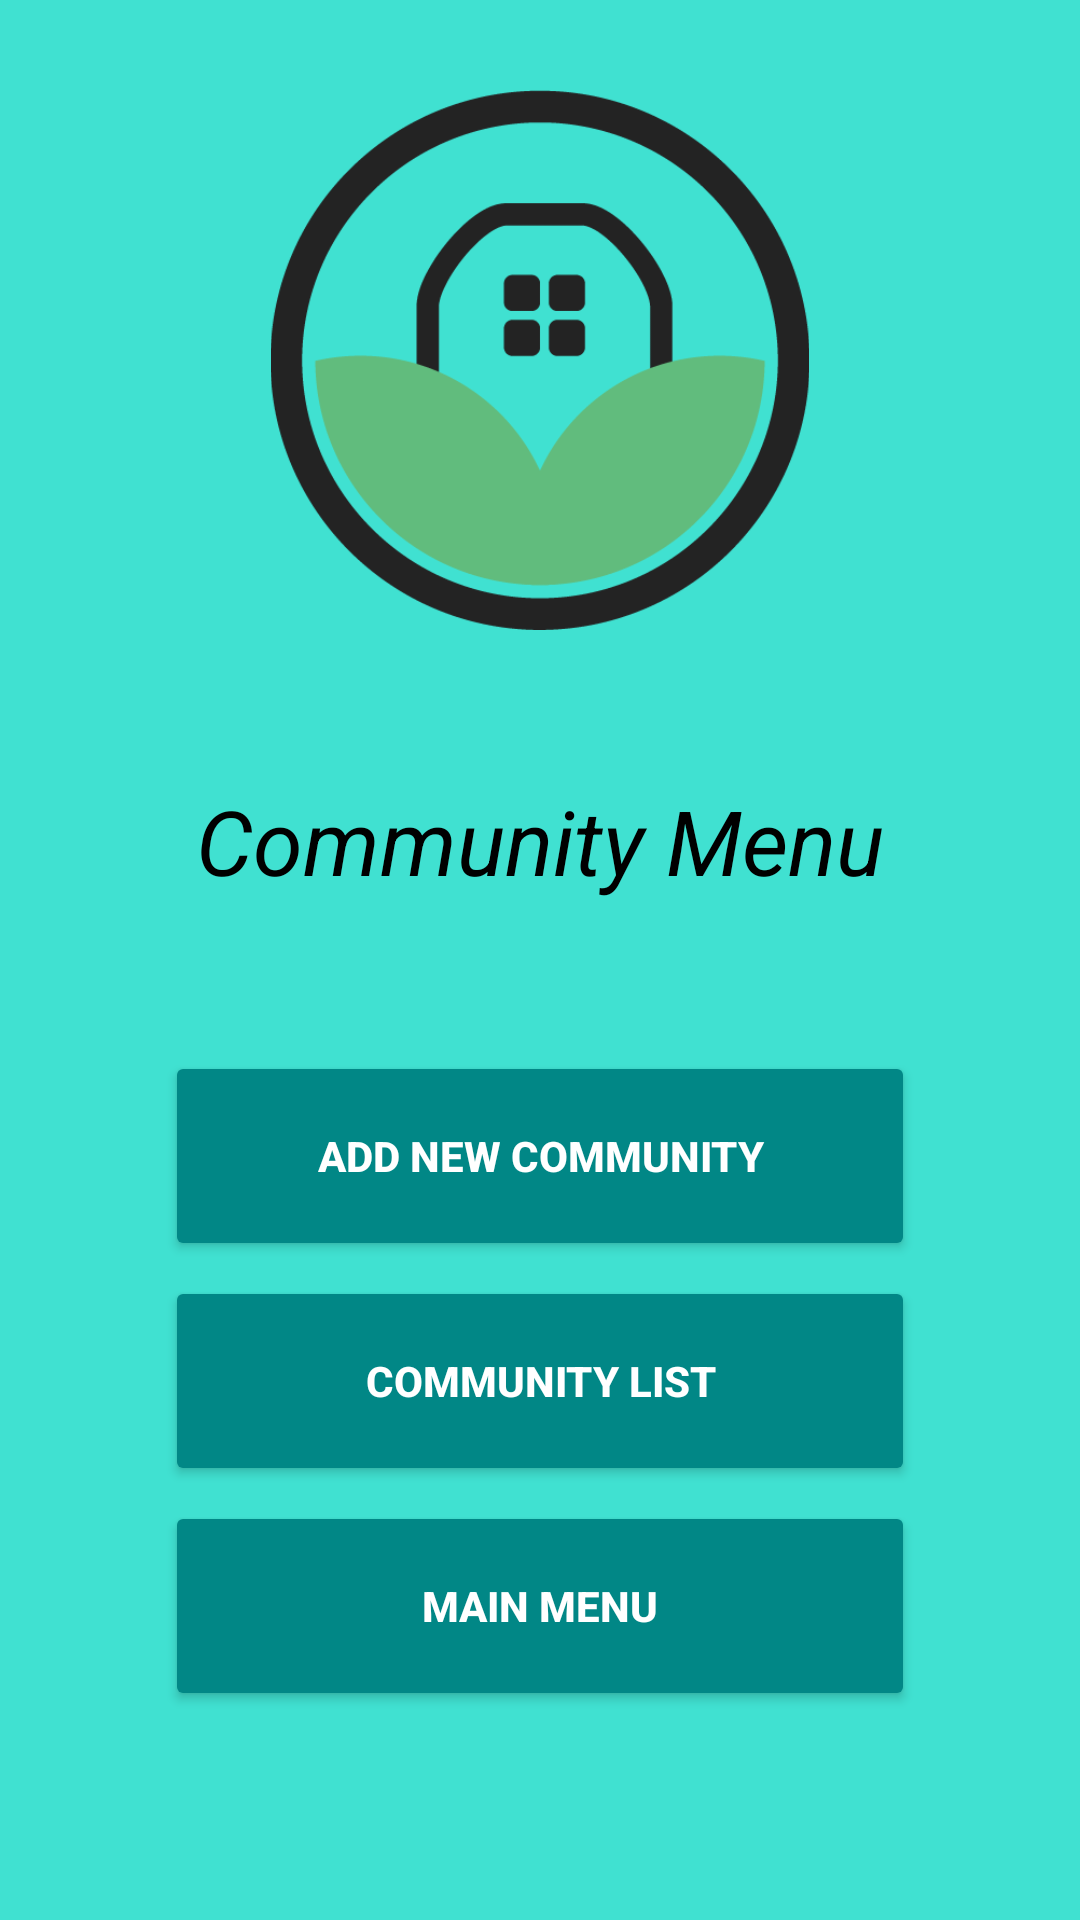

The Android layout XML behind this screen, and the referenced resources:
<!-- AndroidManifest.xml: application theme Theme.ADASE -->
<!-- res/layout/activity_menu_community.xml -->
<?xml version="1.0" encoding="utf-8"?>
<LinearLayout xmlns:android="http://schemas.android.com/apk/res/android"
    xmlns:app="http://schemas.android.com/apk/res-auto"
    xmlns:tools="http://schemas.android.com/tools"
    android:layout_width="match_parent"
    android:layout_height="match_parent"
    android:orientation="vertical"
    android:background="@color/mainColor"
    tools:context=".MenuCommunity">

    <ImageView
        android:id="@+id/imageView"
        android:layout_width="match_parent"
        android:layout_height="180dp"
        app:srcCompat="@drawable/logo"
        android:layout_marginTop="30dp"/>

    <TextView
        android:layout_width="wrap_content"
        android:layout_height="wrap_content"
        android:text="Community Menu"
        android:layout_gravity="center"
        android:layout_marginTop="50dp"
        android:textAlignment="center"
        android:textColor="@color/black"
        android:textStyle="italic"
        android:textSize="30dp"/>

    <Button
        android:id="@+id/btAddCommunity"
        android:layout_width="250dp"
        android:layout_height="70dp"
        android:layout_gravity="center"
        android:layout_marginTop="50dp"
        android:backgroundTint="#FF018786"
        android:text="Add New Community"
        android:textColor="@color/white"
        android:textStyle="bold" />

    <Button
        android:id="@+id/btCommunityList"
        android:layout_width="250dp"
        android:layout_height="70dp"
        android:layout_gravity="center"
        android:layout_marginTop="5dp"
        android:backgroundTint="#FF018786"
        android:text="Community List"
        android:textColor="@color/white"
        android:textStyle="bold" />

    <Button
        android:id="@+id/btMainMenu"
        android:layout_width="250dp"
        android:layout_height="70dp"
        android:layout_gravity="center"
        android:layout_marginTop="5dp"
        android:backgroundTint="#FF018786"
        android:text="Main Menu"
        android:textColor="@color/white"
        android:textStyle="bold" />

    
    
    
    
    
    
    
    
    
    

</LinearLayout>
<!-- resources referenced by this layout -->
<resources>
  <color name="black">#FF000000</color>
  <color name="mainColor">#40E1D1</color>
  <color name="white">#FFFFFFFF</color>
  <!-- drawable logo: png bitmap (drawable, 16960 bytes) -->
  <style name="Theme.ADASE" parent="Theme.MaterialComponents.DayNight.NoActionBar">
          
          <item name="colorPrimary">@color/black</item>
          <item name="colorPrimaryVariant">@color/black</item>
          <item name="colorOnPrimary">@color/white</item>
          
          <item name="colorSecondary">@color/white</item>
          <item name="colorSecondaryVariant">@color/white</item>
          <item name="colorOnSecondary">@color/black</item>
          
          <item name="android:statusBarColor" tools:targetApi="l">?attr/colorPrimaryVariant</item>
          
      </style>
</resources>
